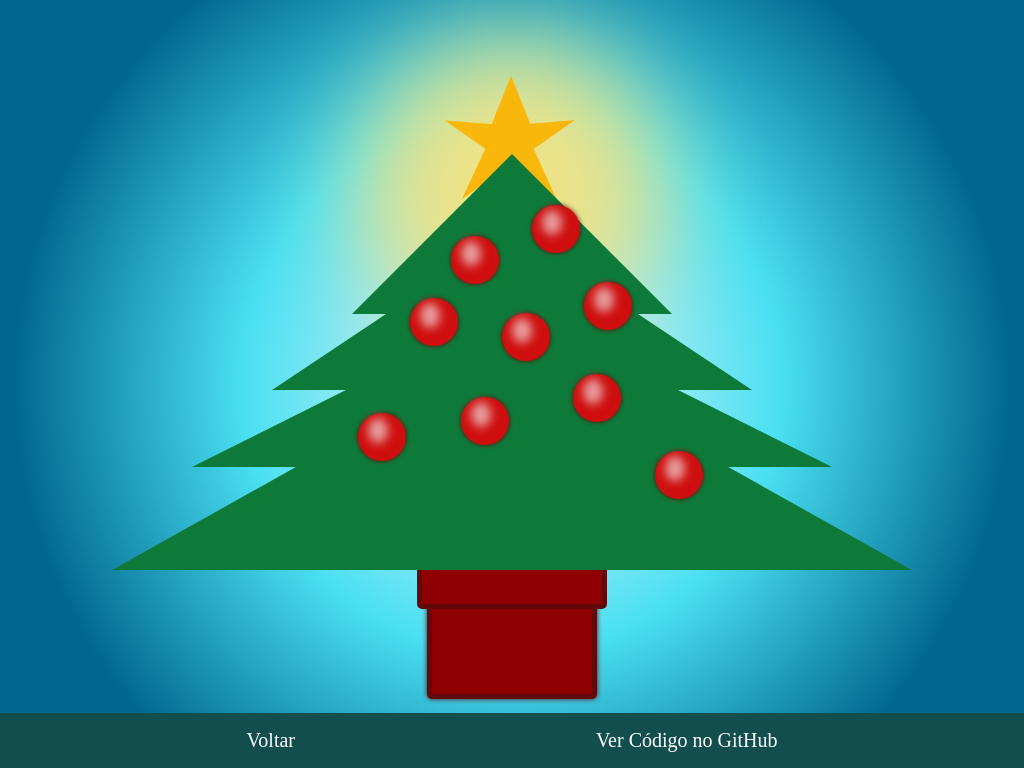

Reproduce this picture with HTML and CSS.

<!-- file: index.html -->
<!DOCTYPE html>
<html lang="pt-br">
    <head>
        <meta charset="UTF-8" />
        <meta http-equiv="X-UA-Compatible" content="IE=edge" />
        <meta name="viewport" content="width=device-width, initial-scale=1.0" />
        <link rel="stylesheet" href="style.css" />
        <title>Christimas Tree</title>
    </head>
    <body>
      <main>
        <div class="container">
            <div class="star"></div>
            <div class="star-bright"></div>
                <div class="triangle t-one"></div>
                <div class="triangle t-two"></div>
                <div class="triangle t-three"></div>
                <div class="triangle t-four"></div>
                <div class="base">
                    <div class="trunk"></div>
                    <div class="border"></div>
                    <div class="bottom"></div>
                </div>
                <div class="ball b1"></div>
                <div class="ball b2"></div>
                <div class="ball b3"></div>
                <div class="ball b4"></div>
                <div class="ball b5"></div>
                <div class="ball b6"></div>
                <div class="ball b7"></div>
                <div class="ball b8"></div>
                <div class="ball b9"></div>
            </div>
        </div>
      </main>
      <footer>
          <a href="../../index.html">Voltar</a>
          <a href="https://github.com/marianapcorrea/CSS_Drawnings/tree/master/christmas_tree" target="_blank">Ver Código no GitHub</a>
      </footer>
    </body>
</html>


/* file: style.css */
* {
    margin: 0;
    padding: 0;
    box-sizing: border-box;
}

body {
    display: flex;
    flex-direction: column;
    justify-content: center;
    align-items: center;
    height: 100vh;
    width: 100vw;

    background: rgb(247, 247, 251);
    background: radial-gradient(
        circle,
        rgba(247, 247, 251, 1) 0%,
        rgba(74, 224, 242, 1) 42%,
        rgba(0, 103, 142, 1) 78%
    );

    overflow: hidden;
    max-height: 100vh;
}

.container {
    display: flex;
    flex-direction: column;
    height: 100%;
    width: 100%;
    align-items: center;
    justify-content: flex-end;
}

.star {
    position: absolute;
    top: 16%;
    width: 0px;
    height: 0px;
    border-right: 4.3rem solid transparent;
    border-bottom: 2.5rem solid #f9b70b;
    border-left: 4.3rem solid transparent;
    transform: rotate(35deg);
}

.star:before {
    border-bottom: 3.15rem solid #f9b70b;
    border-left: 1.25rem solid transparent;
    border-right: 1.25rem solid transparent;
    position: absolute;
    height: 0;
    width: 0;
    top: -39px;
    left: -45px;
    content: "";
    transform: rotate(-35deg);
}

.star:after {
    position: absolute;
    display: block;
    top: 3px;
    left: -73px;
    width: 0px;
    height: 0px;
    border-right: 4.37rem solid transparent;
    border-bottom: 2.5rem solid #f9b70b;
    border-left: 4.37rem solid transparent;
    transform: rotate(-70deg);
    content: "";
}

.star-bright {
    position: absolute;
    z-index: -1;
    top: 5%;
    width: 19rem;
    height: 19rem;
    border-radius: 50%;
    background-color: #eee286;
    filter: blur(50px);
}

.triangle {
    width: 0;
    height: 0;
    border-style: solid;
    border-color: transparent transparent #0e7a3a transparent;
    position: absolute;
}

.t-one {
    border-width: 0 10rem 10rem;
    top: 20%;
}

.t-two {
    border-width: 0 15rem 10rem 15rem;
    top: 30%;
}

.t-three {
    border-width: 0 20rem 10rem 20rem;
    top: 40%;
}

.t-four {
    border-width: 0 25rem 14rem 25rem;
    top: 45%;
}

.base {
    position: absolute;
    top: 65%;
    display: flex;
    flex-direction: column;
    align-items: center;
    z-index: -1;
}

.base .trunk {
    width: 6.25rem;
    height: 3.75rem;
    background-color: #502207;
    box-shadow: 0 0 5px #391a08;
    border: 3px solid #391a08;
}

.base .border {
    width: 11.9rem;
    height: 3.125rem;
    background-color: #8e0002;
    border: 5px solid #620a0b;
    border-radius: 5px;
    z-index: 1;
}

.base .bottom {
    width: 10.6rem;
    height: 6.25rem;
    background-color: #8e0002;
    border: 5px solid #620a0b;
    box-shadow: 0 0 5px #630808;
    border-radius: 5px;
    position: relative;
    top: -10px;
}

.ball {
    position: absolute;
    height: 3rem;
    width: 3rem;
    border-radius: 50%;
    background-color: #cf0f0f;
    box-shadow: 0 0 5px #630808;
    z-index: 10;
}

.ball::after {
    position: absolute;
    height: 25px;
    width: 20px;
    border-radius: 50%;
    top: 5px;
    left: 10px;
    filter: blur(5px);
    background-color: #e69b9b;
    z-index: 100;
    content: "";
}

.b1 {
    bottom: 67%;
    left: 52%;
}

.b2 {
    bottom: 63%;
    left: 44%;
}

.b3 {
    bottom: 57%;
    left: 57%;
}

.b4 {
    bottom: 53%;
    left: 49%;
}

.b5 {
    bottom: 55%;
    left: 40%;
}

.b6 {
    bottom: 45%;
    left: 56%;
}

.b7 {
    bottom: 40%;
    left: 35%;
}

.b8 {
    bottom: 42%;
    left: 45%;
}

.b9 {
    bottom: 35%;
    left: 64%;
}


main{
  padding: 0;
}

footer {
    position: absolute;
    bottom: 0;
    left: 0;
    width: 100%;
    color: white;
    font-size: 20px;
    background-color: #134e4e;
    padding: 1rem 6rem;
    display: flex;
    justify-content: space-around;
}

a:active, a:visited, a:link {
    color: white;
    text-decoration: none;
}
